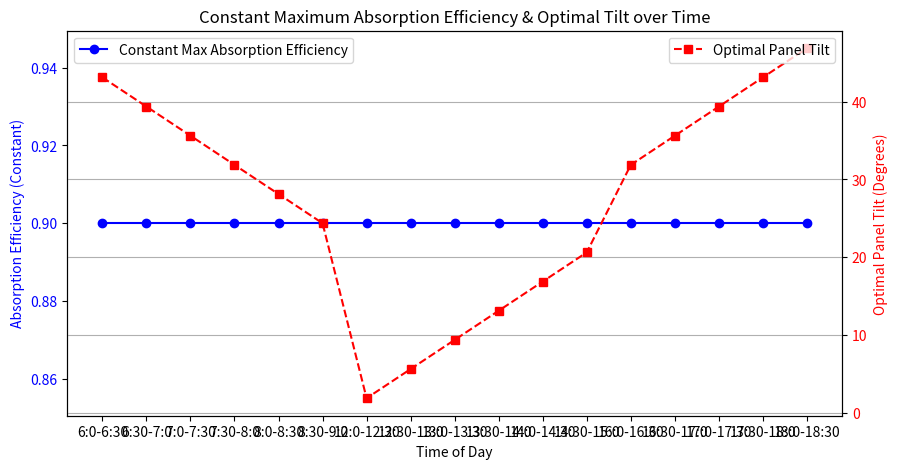

Recreate this plot in Python. (Note: this script raises an exception after producing the figure.)
import numpy as np
import matplotlib.pyplot as plt
import pandas as pd

# Define panel parameters
reflectivity = 0.1  # 20% reflectivity

# Define time intervals with 30-minute slots
TIME_SLOTS = {
    "Morning": [(6, 6.5), (6.5, 7), (7, 7.5), (7.5, 8), (8, 8.5), (8.5, 9)],
    "Afternoon": [(12, 12.5), (12.5, 13), (13, 13.5), (13.5, 14), (14, 14.5), (14.5, 15)],
    "Evening": [(16, 16.5), (16.5, 17), (17, 17.5), (17.5, 18), (18, 18.5)]
}

# Function to model solar angles based on time
def get_solar_angle(hour):
    """Returns the solar incidence angle at a given hour."""
    if hour < 12:
        return max(10, 90 - 7.5 * (12 - hour))  # Morning increase
    else:
        return max(10, 90 - 7.5 * (hour - 12))  # Afternoon decrease

# Function to get the optimal tilt angle
def get_optimal_panel_angle(hour):
    """Returns the optimal panel tilt angle (relative to ground) for maximum absorption."""
    solar_incidence_angle = get_solar_angle(hour)
    optimal_tilt_angle = 90 - solar_incidence_angle  # Panel tilt = 90 - solar angle
    return max(0, optimal_tilt_angle)  # Ensure non-negative values

# Simulate maximum solar absorption over time slots
max_efficiency = (1 - reflectivity)  # Constant max efficiency
time_labels = []
optimal_tilt_angles = []
efficiencies = []

for period, slots in TIME_SLOTS.items():
    for start, end in slots:
        hour = (start + end) / 2
        optimal_tilt = get_optimal_panel_angle(hour)

        time_labels.append(f"{int(start)}:{int((start % 1) * 60)}-{int(end)}:{int((end % 1) * 60)}")
        optimal_tilt_angles.append(optimal_tilt)
        efficiencies.append(max_efficiency)  # Constant efficiency

# Visualization
fig, ax1 = plt.subplots(figsize=(10, 5))
ax2 = ax1.twinx()

ax1.plot(time_labels, efficiencies, marker='o', color='b', label='Constant Max Absorption Efficiency')
ax2.plot(time_labels, optimal_tilt_angles, marker='s', color='r', linestyle='--', label='Optimal Panel Tilt')

ax1.set_xlabel("Time of Day")
ax1.set_ylabel("Absorption Efficiency (Constant)", color='b')
ax2.set_ylabel("Optimal Panel Tilt (Degrees)", color='r')

ax1.set_title("Constant Maximum Absorption Efficiency & Optimal Tilt over Time")
ax1.tick_params(axis='y', labelcolor='b')
ax2.tick_params(axis='y', labelcolor='r')

ax1.legend(loc='upper left')
ax2.legend(loc='upper right')

plt.xticks(rotation=45)
plt.grid()
plt.show()

# Display results in table format
absorbance_table = pd.DataFrame({
    "Time Interval": time_labels,
    "Optimal Panel Tilt (°)": optimal_tilt_angles,
    "Max Absorption Efficiency": efficiencies
})
print(absorbance_table)

panel_width = 1.0  # meters
panel_height = 1.0  # meters
reflectivity = 0.2
installation_cost = 500  # USD
maintenance_cost_per_year = 50  # USD
lifetime_years = 25
energy_price_per_kWh = 0.12  # USD
storage_cost_per_kWh = 0.05  # USD
panel_power_capacity_kW = 1.5  # Maximum output in kW
sun_hours_per_day = 5  # Effective sunlight hours per day
daily_absorbed_energy = panel_power_capacity_kW * sun_hours_per_day * np.mean(efficiencies)
annual_absorbed_energy = daily_absorbed_energy * 365

# Revenue & Costs
annual_revenue = annual_absorbed_energy * energy_price_per_kWh
annual_storage_cost = annual_absorbed_energy * storage_cost_per_kWh
total_revenue_over_lifetime = annual_revenue * lifetime_years
total_storage_cost_over_lifetime = annual_storage_cost * lifetime_years
total_maintenance_cost = maintenance_cost_per_year * lifetime_years
total_cost = installation_cost + total_maintenance_cost + total_storage_cost_over_lifetime
total_profit = total_revenue_over_lifetime - total_cost

print("\n💰 **Economic Analysis** 💰")
print(f"🔹 Total Energy Absorbed Per Year: {annual_absorbed_energy:.2f} kWh")
print(f"🔹 Annual Revenue: ${annual_revenue:.2f}")
print(f"🔹 Annual Storage Cost: ${annual_storage_cost:.2f}")
print(f"🔹 Total Revenue over {lifetime_years} years: ${total_revenue_over_lifetime:.2f}")
print(f"🔹 Total Storage Cost over {lifetime_years} years: ${total_storage_cost_over_lifetime:.2f}")
print(f"🔹 Total Maintenance Cost over {lifetime_years} years: ${total_maintenance_cost:.2f}")
print(f"🔹 Total Installation Cost: ${installation_cost:.2f}")
print(f"💵 **Total Profit over {lifetime_years}: ${total_profit:.2f}**")
# User input for best panel angle
time_input = float(input("Enter the time of day (in hours, e.g., 10 for 10 AM): "))
best_angle = get_optimal_panel_angle(time_input)
print(f"For {time_input}:00, set your solar panel to {best_angle:.2f}° for maximum efficiency.")
